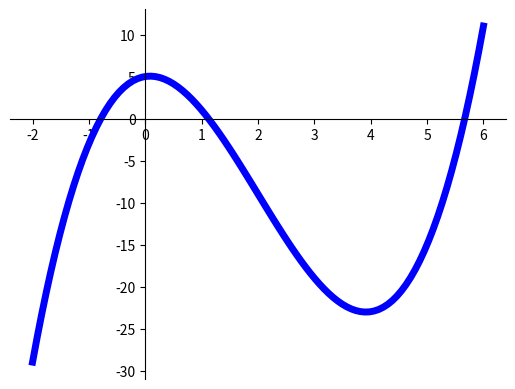

Recreate this plot in Python.
import matplotlib.pyplot as plt


def f_x(x):
    y = x ** 3 - 6 * x ** 2 + x + 5
    return y


a = -2
b = 6
n = 100
h = (b - a) / (n - 1)

x_list = [a + h * i for i in range(n)]
f_list = [f_x(x) for x in x_list]

line = plt.plot(x_list, f_list)
plt.setp(line, color='blue', linewidth=5)

plt.gca().spines["left"].set_position("zero")
plt.gca().spines["bottom"].set_position("zero")
plt.gca().spines["top"].set_visible(False)
plt.gca().spines["right"].set_visible(False)

plt.show()
